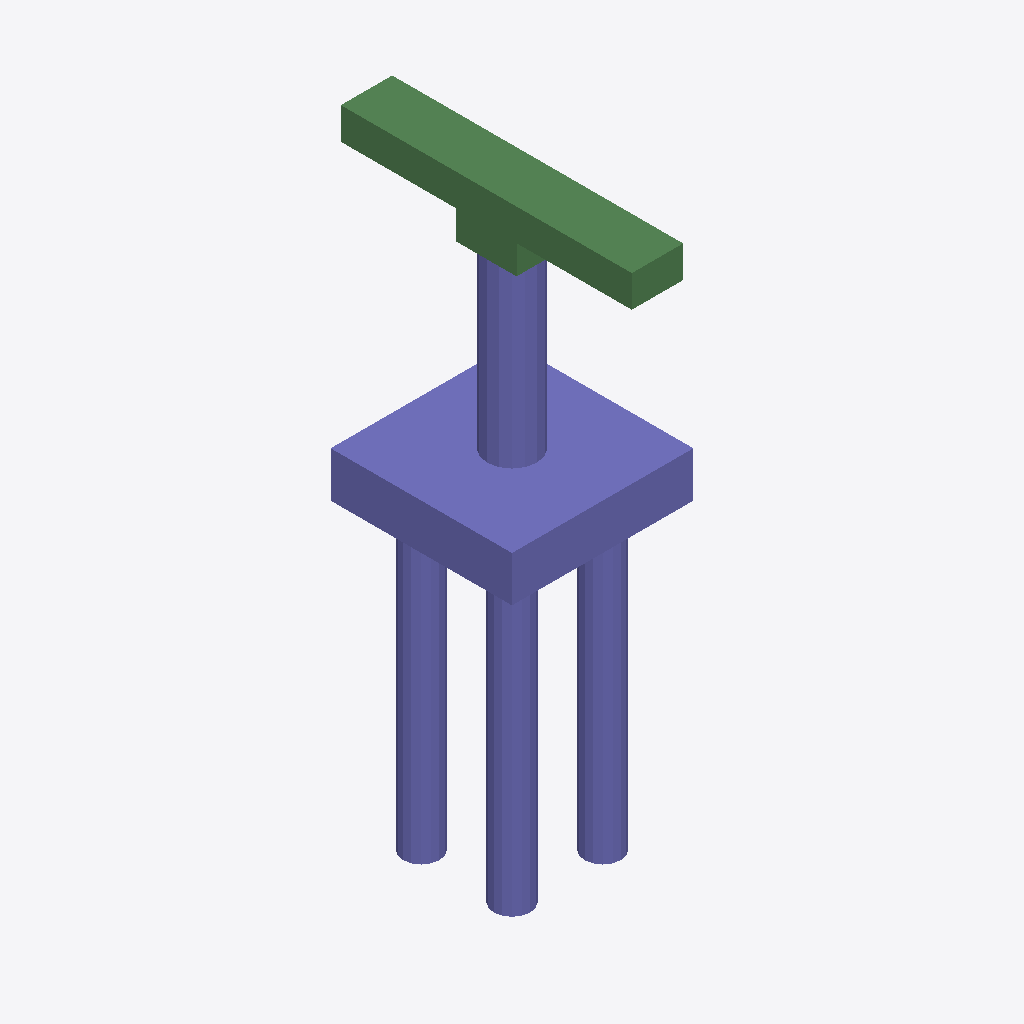
Isometric view of an IFC building model (IFC-SPF (STEP), schema IFC2X3, length unit metre), seen from the south-west, elements coloured by IFC class: 32 columns (violet), 8 beams (green).
Extent 6.0 m × 9.6 m × 19.4 m (x, y, z). Storeys (1): floor#1 at 0.00 m. Elements (50): 42 IfcColumn, 8 IfcBeam.

HEADER;
FILE_DESCRIPTION(('model build from MIDAS'),'2;1');
FILE_NAME('','2026-06-12T14:42:44',(),(),'','','');
FILE_SCHEMA(('IFC2X3'));
ENDSEC;
DATA;
#7=IFCPROJECT('25sBAAqST4MBPy9gr_N$Yr',#1,'M_45_3L_NF_S_Sub',$,$,'M_45_3L_NF_S_Sub',$,(),#8);
#10=IFCSITE('3NQ7YZkWHEN9qLWtkG15uj',#1,'The site',$,$,#11,#16,$,.ELEMENT.,$,$,$,$,$);
#24=IFCBUILDING('27QCd11GfF$BiCviYlH0oL',#1,'The building',$,$,#25,#30,$,.ELEMENT.,$,$,$);
#38=IFCBUILDINGSTOREY('0YCW4DU5XB3ed85vYRTnfK',#1,'floor#1',$,$,#39,#44,$,.ELEMENT.,-19.35);
#1531=IFCCOLUMN('04WBvvDqv78xq_CvGyulLE',#1,'Column#61',$,$,#1532,#1537,$);
#53=IFCCOLUMN('3fTFiG1GvCoQMXHY$rwlSJ',#1,'Column#9',$,$,#54,#59,$);
#1552=IFCBEAM('2d6dkioaXDJgcjvxHkmABZ',#1,'Beam#62',$,$,#1553,#1558,$);
#1594=IFCBEAM('0QPPQGmN116gNZr92FJqyT',#1,'Beam#64',$,$,#1595,#1600,$);
#1468=IFCBEAM('0ev3yeP3nC4xG6Glgj2ZfK',#1,'Beam#53',$,$,#1469,#1474,$);
#1447=IFCBEAM('1S_KP2tYXBFhXKpcpB$9Ok',#1,'Beam#52',$,$,#1448,#1453,$);
#1615=IFCBEAM('2APQNp1bPEhvtVasPdFXX_',#1,'Beam#65',$,$,#1616,#1621,$);
#835=IFCCOLUMN('3RQxI2WLL95fu4pb7simik',#1,'Column#33',$,$,#836,#841,$);
#563=IFCCOLUMN('0Cg48oG$f8SvySdIYc4je$',#1,'Column#25',$,$,#564,#569,$);
#699=IFCCOLUMN('0zp2CUAKr8j8cAVm7VB5vS',#1,'Column#29',$,$,#700,#705,$);
#971=IFCCOLUMN('1yNNyJ0_DFpAbR0E21HLct',#1,'Column#37',$,$,#972,#977,$);
#1107=IFCCOLUMN('0ib4YAFt9F_A9iA0t5UbSV',#1,'Column#41',$,$,#1108,#1113,$);
#1243=IFCCOLUMN('0_ZIIhx0j2OReUyx_Zh_Et',#1,'Column#45',$,$,#1244,#1249,$);
#1379=IFCCOLUMN('1ziBkPEmj0pfUKC3HcEk3Y',#1,'Column#49',$,$,#1380,#1385,$);
#427=IFCCOLUMN('36UiAc4fHF9BgwOtFBaFkX',#1,'Column#21',$,$,#428,#433,$);
#291=IFCCOLUMN('0TpazPzFv43wOSDUTbxQSb',#1,'Column#17',$,$,#292,#297,$);
#359=IFCCOLUMN('3oA5Cyp1T2M8oXM_kmFOp7',#1,'Column#19',$,$,#360,#365,$);
#393=IFCCOLUMN('28maYcT_P5fvjBlV5SC8NF',#1,'Column#20',$,$,#394,#399,$);
#1039=IFCCOLUMN('3DUiJWe41Bzv5wABPt6kyU',#1,'Column#39',$,$,#1040,#1045,$);
#1073=IFCCOLUMN('1rqciZbbX3ceFpCplufF7I',#1,'Column#40',$,$,#1074,#1079,$);
#495=IFCCOLUMN('3oqXdt3X5EtxWGDSbPxocS',#1,'Column#23',$,$,#496,#501,$);
#529=IFCCOLUMN('03uz2wbgnA_QNlkVDPCcJT',#1,'Column#24',$,$,#530,#535,$);
#631=IFCCOLUMN('07EIUA8BbDCBeZFhMq5BSm',#1,'Column#27',$,$,#632,#637,$);
#665=IFCCOLUMN('0cX_ZCxYj6UQgKeBaDA9Im',#1,'Column#28',$,$,#666,#671,$);
#903=IFCCOLUMN('3sXkNLbmD7uR2VlyYujk77',#1,'Column#35',$,$,#904,#909,$);
#937=IFCCOLUMN('2euXgcOOfB6RWi_xJxjI7s',#1,'Column#36',$,$,#938,#943,$);
#1175=IFCCOLUMN('0dM8Koj1b1GPq$7PB9Rv_2',#1,'Column#43',$,$,#1176,#1181,$);
#1209=IFCCOLUMN('2EmJdP5z9D48hvRK3wsBxi',#1,'Column#44',$,$,#1210,#1215,$);
#1311=IFCCOLUMN('3UjQ9JJ9X2uhHEtm15lFQt',#1,'Column#47',$,$,#1312,#1317,$);
#1345=IFCCOLUMN('0MZI7bDLb1bPeqc3RnHL05',#1,'Column#48',$,$,#1346,#1351,$);
#767=IFCCOLUMN('2WHaaCw5z6Ie0si5vBy1ne',#1,'Column#31',$,$,#768,#773,$);
#801=IFCCOLUMN('2Fsy2tV8fAoQSMcTKEekMV',#1,'Column#32',$,$,#802,#807,$);
#1573=IFCBEAM('31dHZRCZ90DvzYik2ooLgD',#1,'Beam#63',$,$,#1574,#1579,$);
#223=IFCCOLUMN('0uC2u1Gff2S9mpnzGdkl2Y',#1,'Column#15',$,$,#224,#229,$);
#257=IFCCOLUMN('0eQT7o3hv3996Fa5UecTGI',#1,'Column#16',$,$,#258,#263,$);
#1510=IFCBEAM('3AWHKyv2nDBh5Fen0uIhFh',#1,'Beam#57',$,$,#1511,#1516,$);
#1489=IFCBEAM('1yQq5l4uD0ZwejtXbTudyC',#1,'Beam#54',$,$,#1490,#1495,$);
#155=IFCCOLUMN('0hoGEaep59PA_ACzgJYy3k',#1,'Column#13',$,$,#156,#161,$);
#87=IFCCOLUMN('1X7rlpeyj2DuZgDmhbOOja',#1,'Column#11',$,$,#88,#93,$);
#121=IFCCOLUMN('3emF3Fxa9EVw1AfMZnXJRX',#1,'Column#12',$,$,#122,#127,$);
ENDSEC;
